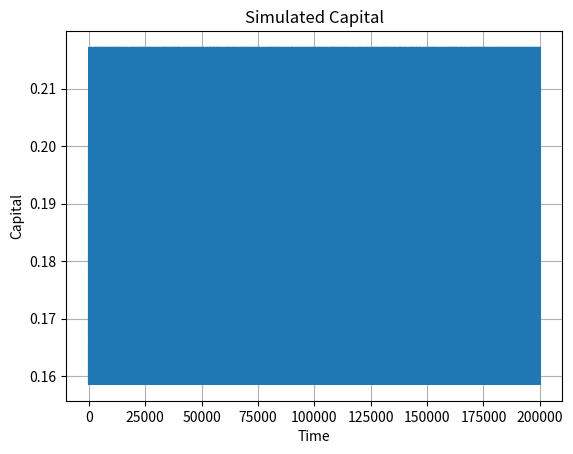
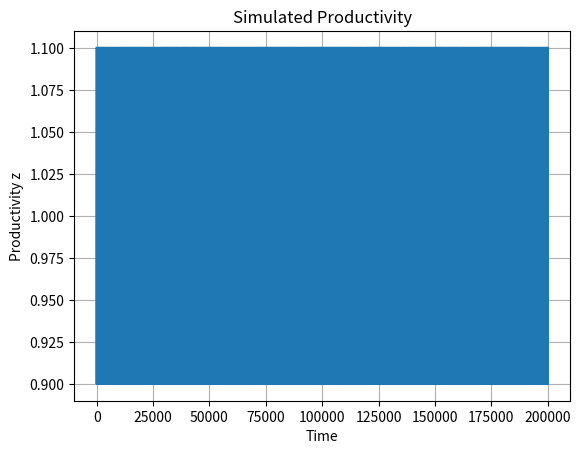
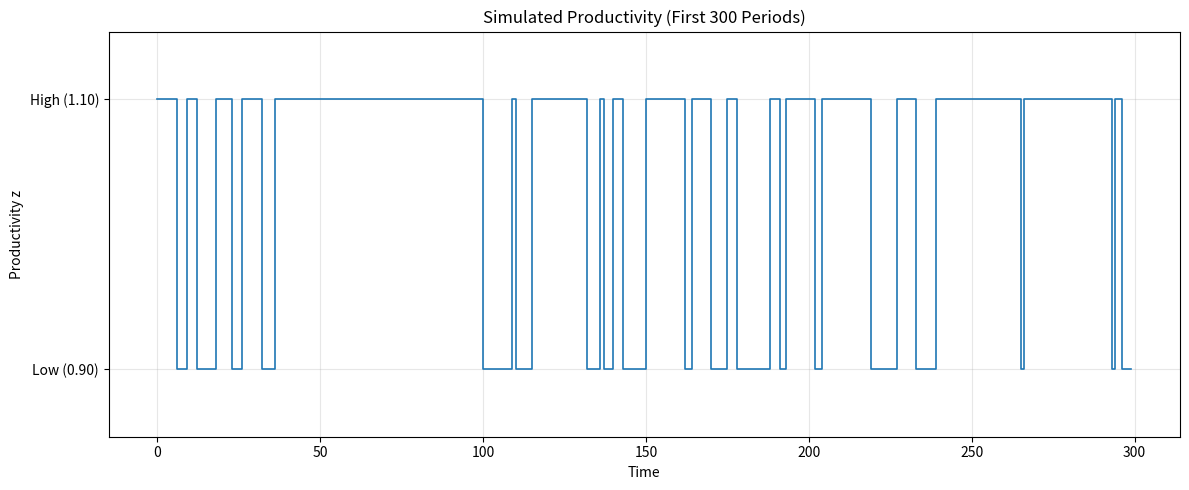
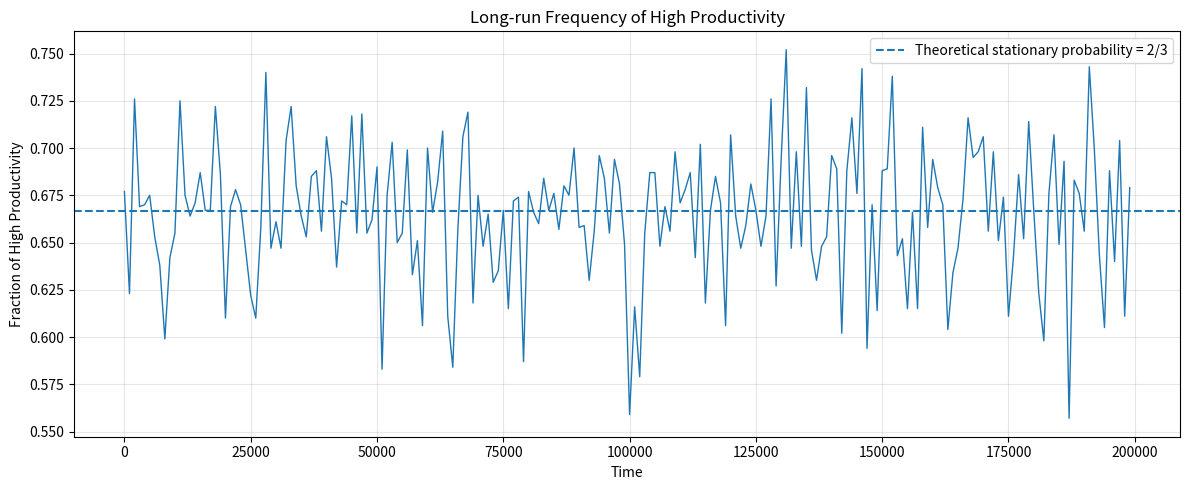
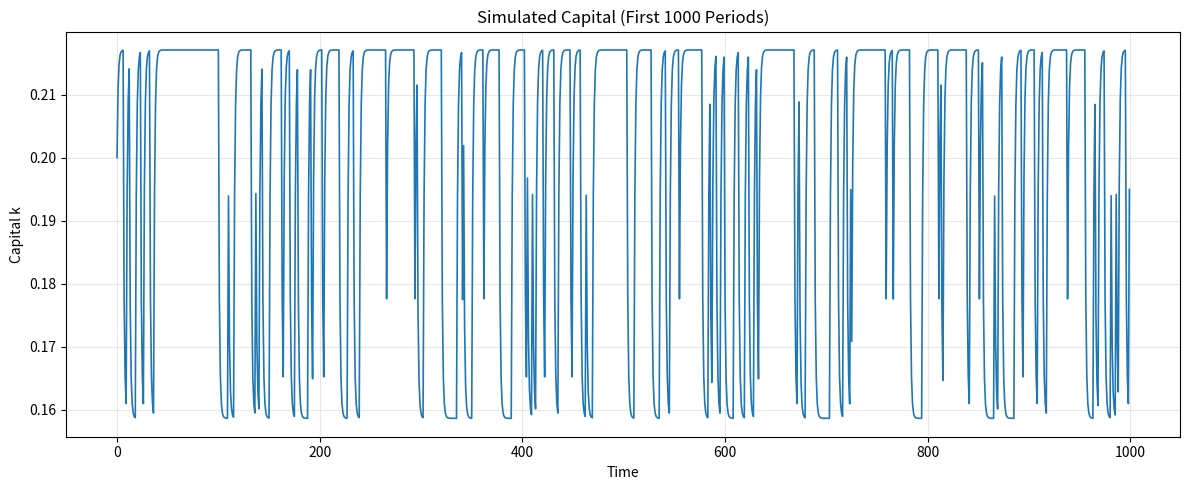

Recreate these plots in Python, in order.
# PART 4: STATIONARY DISTRIBUTION AND SIMULATION

import matplotlib.pyplot as plt
import numpy as np

# 1. Model parameters
alpha = 0.36
beta = 0.95

z = np.array([1.10, 0.90])

P = np.array([[0.90, 0.10], [0.20, 0.80]])

s = alpha * beta

# 2. Stationary distribution
# Solve pi * P = pi and sum(pi) = 1

A = np.vstack([P.T - np.eye(2), np.ones(2)])

b = np.array([0, 0, 1])

pi_stationary = np.linalg.lstsq(A, b, rcond=None)[0]

print("Stationary probability of H:", pi_stationary[0])
print("Stationary probability of L:", pi_stationary[1])

# 3. Theoretical unconditional moments
mean_log_z = np.sum(pi_stationary * np.log(z))

mean_log_k = (np.log(s) + mean_log_z) / (1 - alpha)

mean_log_y = mean_log_z + alpha * mean_log_k

print("\nTheoretical moments:")
print("E[log(z)] =", mean_log_z)
print("E[log(k)] =", mean_log_k)
print("E[log(y)] =", mean_log_y)

# 4. Simulation settings
T = 200000
burn = 1000

rng = np.random.default_rng(42)

# IMPORTANT: state has T+1 elements
k = np.zeros(T + 1)
state = np.zeros(T + 1, dtype=int)

# Output is needed for T periods
y = np.zeros(T)

# Initial conditions
k[0] = 0.20
state[0] = 0  # 0 = High, 1 = Low

# 5. Simulate the economy
for t in range(T):

    # Current productivity
    current_z = z[state[t]]

    # Production
    y[t] = current_z * k[t] ** alpha

    # Optimal next-period capital
    k[t + 1] = s * y[t]

    # Next-period productivity state
    state[t + 1] = rng.choice([0, 1], p=P[state[t], :])

# 6. Remove burn-in observations
idx = slice(burn, T)

sim_log_k = np.log(k[idx])
sim_log_y = np.log(y[idx])
sim_log_z = np.log(z[state[idx]])

# 7. Simulated moments
print("\nSimulated moments:")

print("Mean log capital =", np.mean(sim_log_k))
print("Mean log output =", np.mean(sim_log_y))
print("Mean log productivity =", np.mean(sim_log_z))

fraction_H = np.mean(state[idx] == 0)
fraction_L = np.mean(state[idx] == 1)

print("Fraction of H =", fraction_H)
print("Fraction of L =", fraction_L)

# 8. Plot simulated capital
plt.figure()

plt.plot(k[:-1])

plt.xlabel("Time")
plt.ylabel("Capital")
plt.title("Simulated Capital")
plt.grid()
plt.show()

# 9. Plot simulated productivity
plt.figure()

plt.step(np.arange(T), z[state[:-1]], where="post")

plt.xlabel("Time")
plt.ylabel("Productivity z")
plt.title("Simulated Productivity")
plt.grid()
plt.show()


# Plot productivity: first 300 periods

plt.figure(figsize=(12, 5))

plt.step(np.arange(300), z[state[:300]], where="post", linewidth=1.2)

plt.xlabel("Time")
plt.ylabel("Productivity z")
plt.title("Simulated Productivity (First 300 Periods)")

plt.yticks([0.90, 1.10], ["Low (0.90)", "High (1.10)"])

plt.ylim(0.85, 1.15)
plt.grid(alpha=0.3)

plt.tight_layout()
plt.show()


# Long-run frequency of high productivity

window = 1000

n_blocks = T // window

high_frequency = np.zeros(n_blocks)

for i in range(n_blocks):

    start = i * window
    end = start + window

    high_frequency[i] = np.mean(state[start:end] == 0)

plt.figure(figsize=(12, 5))

plt.plot(np.arange(n_blocks) * window, high_frequency, linewidth=1)

plt.axhline(2 / 3, linestyle="--", label="Theoretical stationary probability = 2/3")

plt.xlabel("Time")
plt.ylabel("Fraction of High Productivity")
plt.title("Long-run Frequency of High Productivity")

plt.legend()
plt.grid(alpha=0.3)

plt.tight_layout()
plt.show()


# Plot capital: first 1000 periods

plt.figure(figsize=(12, 5))

plt.plot(np.arange(1000), k[:1000], linewidth=1.2)

plt.xlabel("Time")
plt.ylabel("Capital k")
plt.title("Simulated Capital (First 1000 Periods)")

plt.grid(alpha=0.3)
plt.tight_layout()
plt.show()
